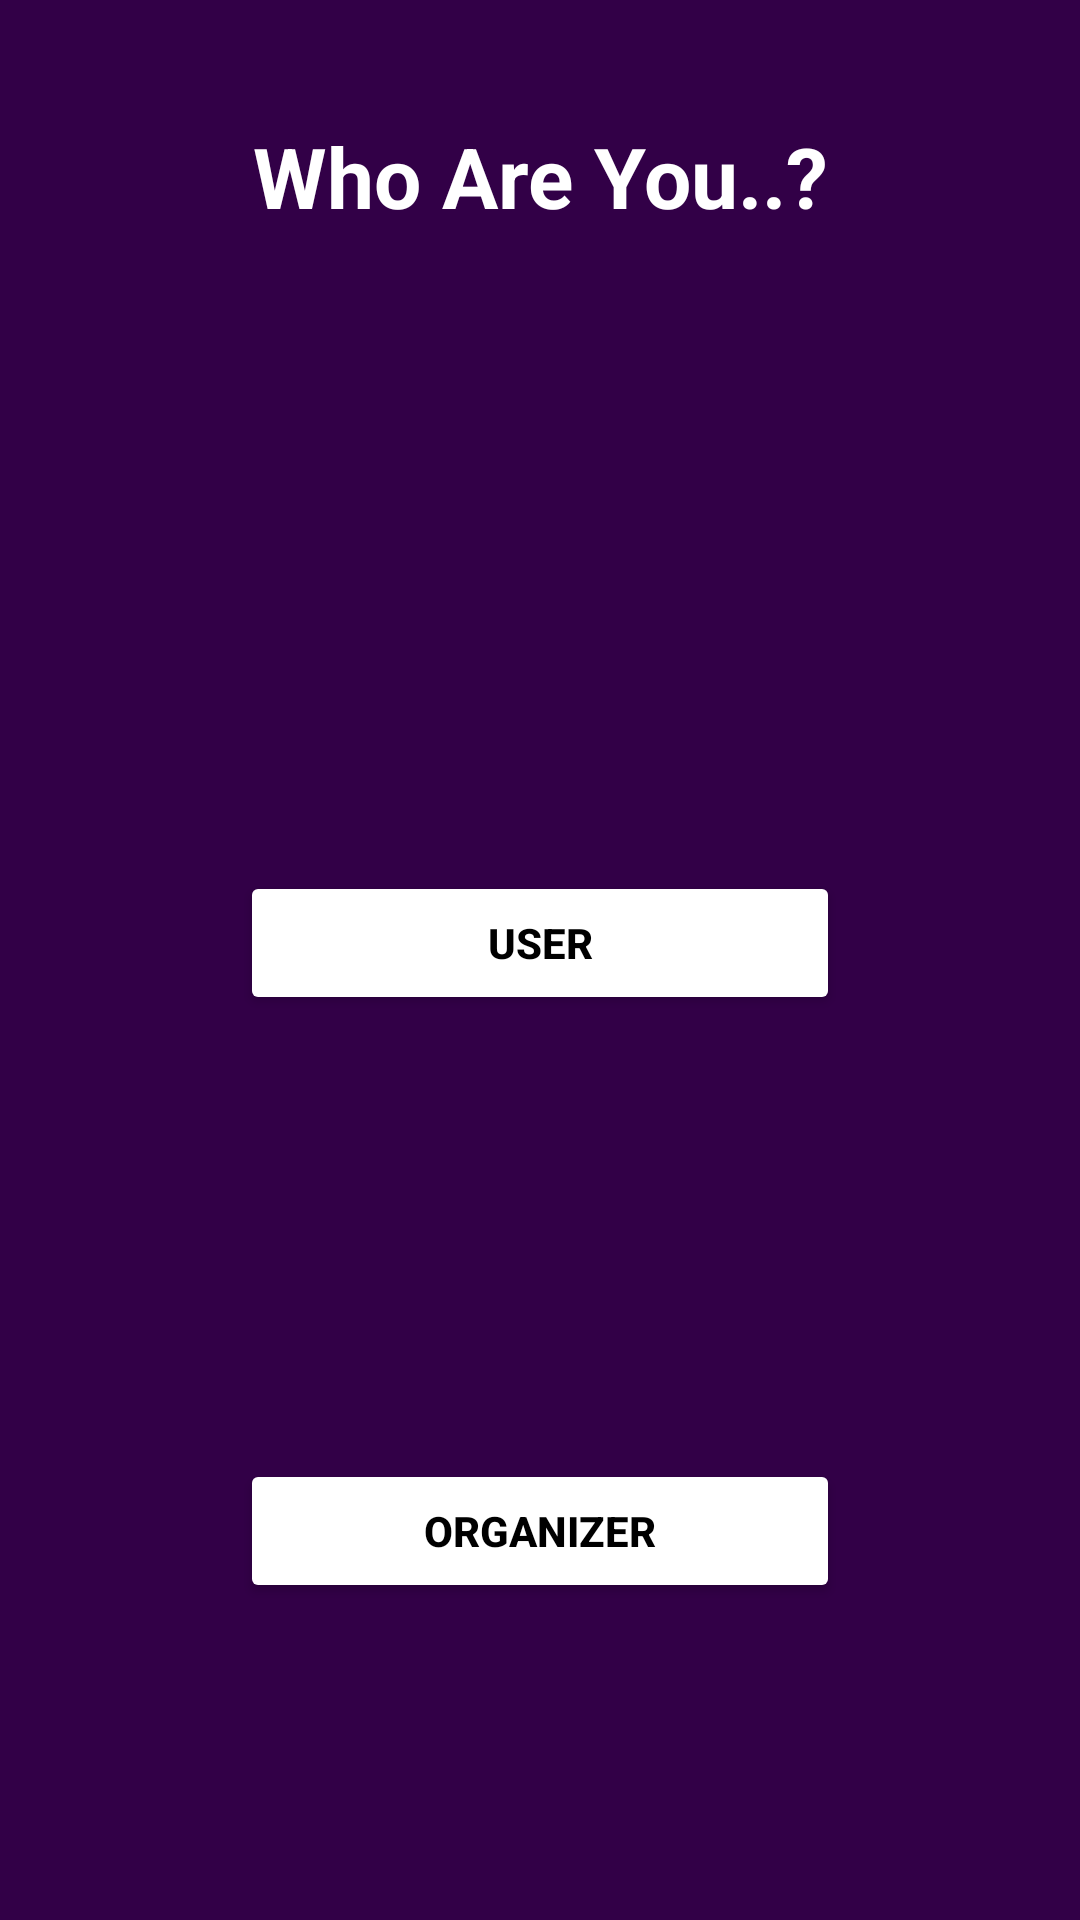

Reconstruct the res/layout file that produces this screen, plus the resources it refers to.
<!-- AndroidManifest.xml: application theme Theme.MyApp -->
<!-- res/layout/activity_user_role.xml -->
<?xml version="1.0" encoding="utf-8"?>
<androidx.constraintlayout.widget.ConstraintLayout
    xmlns:android="http://schemas.android.com/apk/res/android"
    xmlns:app="http://schemas.android.com/apk/res-auto"
    android:layout_width="match_parent"
    android:layout_height="match_parent"
    android:background="#320047">

    <TextView
        android:id="@+id/title"
        android:layout_width="wrap_content"
        android:layout_height="wrap_content"
        android:text="Who Are You..?"
        android:textColor="@android:color/white"
        android:textSize="28sp"
        android:textStyle="bold"
        app:layout_constraintTop_toTopOf="parent"
        app:layout_constraintStart_toStartOf="parent"
        app:layout_constraintEnd_toEndOf="parent"
        android:layout_marginTop="40dp"/>

    <LinearLayout
        android:id="@+id/centerLayout"
        android:layout_width="wrap_content"
        android:layout_height="wrap_content"
        android:orientation="vertical"
        android:gravity="center"
        android:layout_marginTop="20dp"
        app:layout_constraintTop_toBottomOf="@id/title"
        app:layout_constraintBottom_toBottomOf="parent"
        app:layout_constraintStart_toStartOf="parent"
        app:layout_constraintEnd_toEndOf="parent"
        app:layout_constraintVertical_bias="0.35">

        
        <ImageView
            android:id="@+id/userIcon"
            android:layout_width="100dp"
            android:layout_height="100dp"
            android:src="@drawable/userlogin"
            android:layout_marginTop="24dp"
            android:layout_gravity="center"/>

        <Button
            android:id="@+id/userBtn"
            android:layout_width="200dp"
            android:layout_height="wrap_content"
            android:text="User"
            android:textStyle="bold"
            android:backgroundTint="@android:color/white"
            android:textColor="#000000"
            android:layout_marginTop="12dp"
            android:layout_gravity="center"/>

        
        <ImageView
            android:id="@+id/organizerIcon"
            android:layout_width="100dp"
            android:layout_height="100dp"
            android:src="@drawable/orglogin"
            android:layout_marginTop="36dp"
            android:layout_gravity="center"/>

        <Button
            android:id="@+id/organizerBtn"
            android:layout_width="200dp"
            android:layout_height="wrap_content"
            android:text="Organizer"
            android:textStyle="bold"
            android:backgroundTint="@android:color/white"
            android:textColor="#000000"
            android:layout_marginTop="12dp"
            android:layout_gravity="center"/>
    </LinearLayout>

</androidx.constraintlayout.widget.ConstraintLayout>
<!-- resources referenced by this layout -->
<resources>
  <style name="Theme.MyApp" parent="Theme.MaterialComponents.DayNight.NoActionBar">
  
          
          <item name="colorPrimary">#6200EE</item>
          <item name="colorPrimaryVariant">#3700B3</item>
          <item name="colorOnPrimary">#FFFFFF</item>
          <item name="colorSecondary">#03DAC5</item>
          <item name="colorOnSecondary">#000000</item>
          <item name="android:textColorHint">@color/white</item>
          <item name="android:textColor">@color/white</item>
          <item name="colorButtonNormal">@android:color/transparent</item>
  
      </style>
  <color name="white">#FFFFFFFF</color>
</resources>
